Run: headless pygame with SDL's dummy video driver; simulated clock (each Clock.tick advances the game by its frame time, no real sleeping); random seed 0; keys injected as events and as key.get_pressed() state; no mouse input.
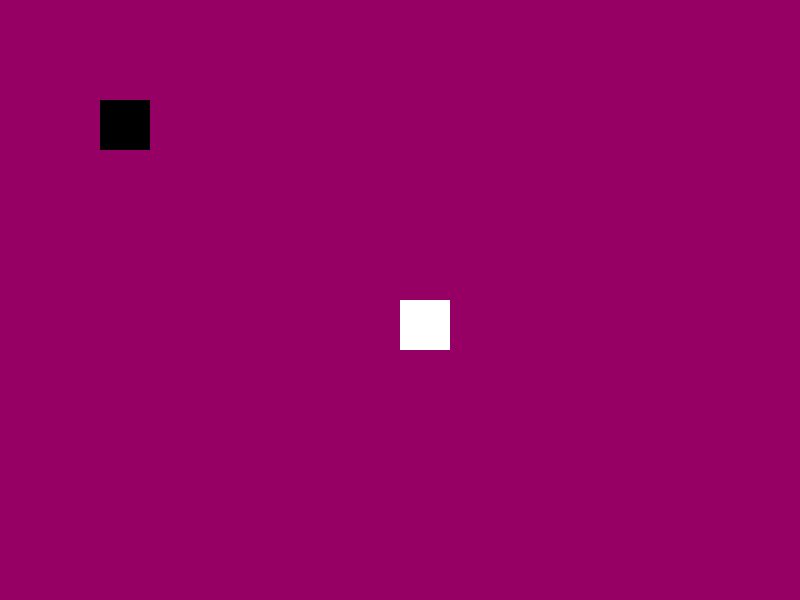
Frame 1 of 4 · flips 1–60 · no input
Frame 2 of 4 · flips 61–180 · tapped SPACE, RETURN · held RIGHT (→), D · screen unchanged from frame 1, image omitted
Frame 3 of 4 · flips 181–300 · held DOWN (↓), S · screen unchanged from frame 2, image omitted
Frame 4 of 4 · flips 301–420 · held LEFT (←), A, UP (↑), W · screen unchanged from frame 3, image omitted

The pygame program that drew these frames:

"""Snake game."""

import pygame


class GameInterface():
    def __init__(self):
        self.all_colours = {"wh": (255, 255, 255), "bl": (0, 0, 0), "pn": (150, 0, 100)}# range of colours in 5D game


class Game:
    def __init__(self):
        pygame.init()
        self.inter = GameInterface()
        self.width = 800
        self.height = 600
        self.disp = pygame.display.set_mode((self.width, self.height))
        pygame.display.set_caption("Snake 5D")


    def colour_choose(self):
        """Choose colour"""
    def game_process(self):
        game_exit = False

        while not game_exit:
            for event in pygame.event.get():
                if event.type == pygame.QUIT:
                    game_exit = True
            self.disp.fill(self.inter.all_colours["pn"])
            pygame.draw.rect(self.disp, self.inter.all_colours["wh"], [400, 300, 50, 50])
            self.disp.fill(self.inter.all_colours["bl"], rect=(100, 100, 50, 50))
            pygame.display.update()
        pygame.quit()
        quit()


a = Game()
a.game_process()
